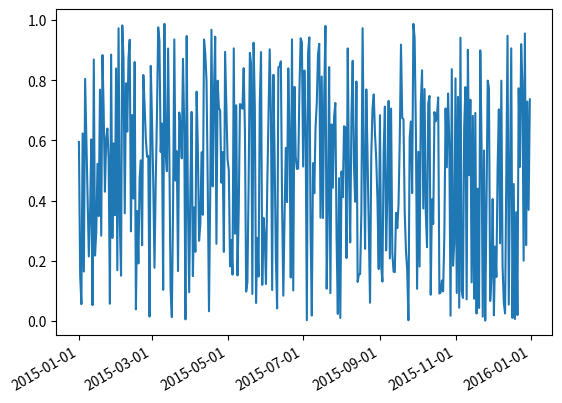

Here is the Python script that generated this plot:
import numpy as np
import matplotlib.pyplot as plt
import matplotlib as mpl
import datetime

fig=plt.figure()

start=datetime.datetime(2015,1,1)
stop=datetime.datetime(2016,1,1)
delta=datetime.timedelta(days=1)

dates=mpl.dates.drange(start,stop,delta)

y=np.random.rand(len(dates))

ax=plt.gca()

ax.plot_date(dates,y,linestyle='-',marker=' ')

date_format=mpl.dates.DateFormatter('%Y-%m-%d')#设置日期格式

fig.autofmt_xdate()#自适应大小和角度

ax.locator_params('x',nbins=12)

ax.xaxis.set_major_formatter(date_format)

plt.show()